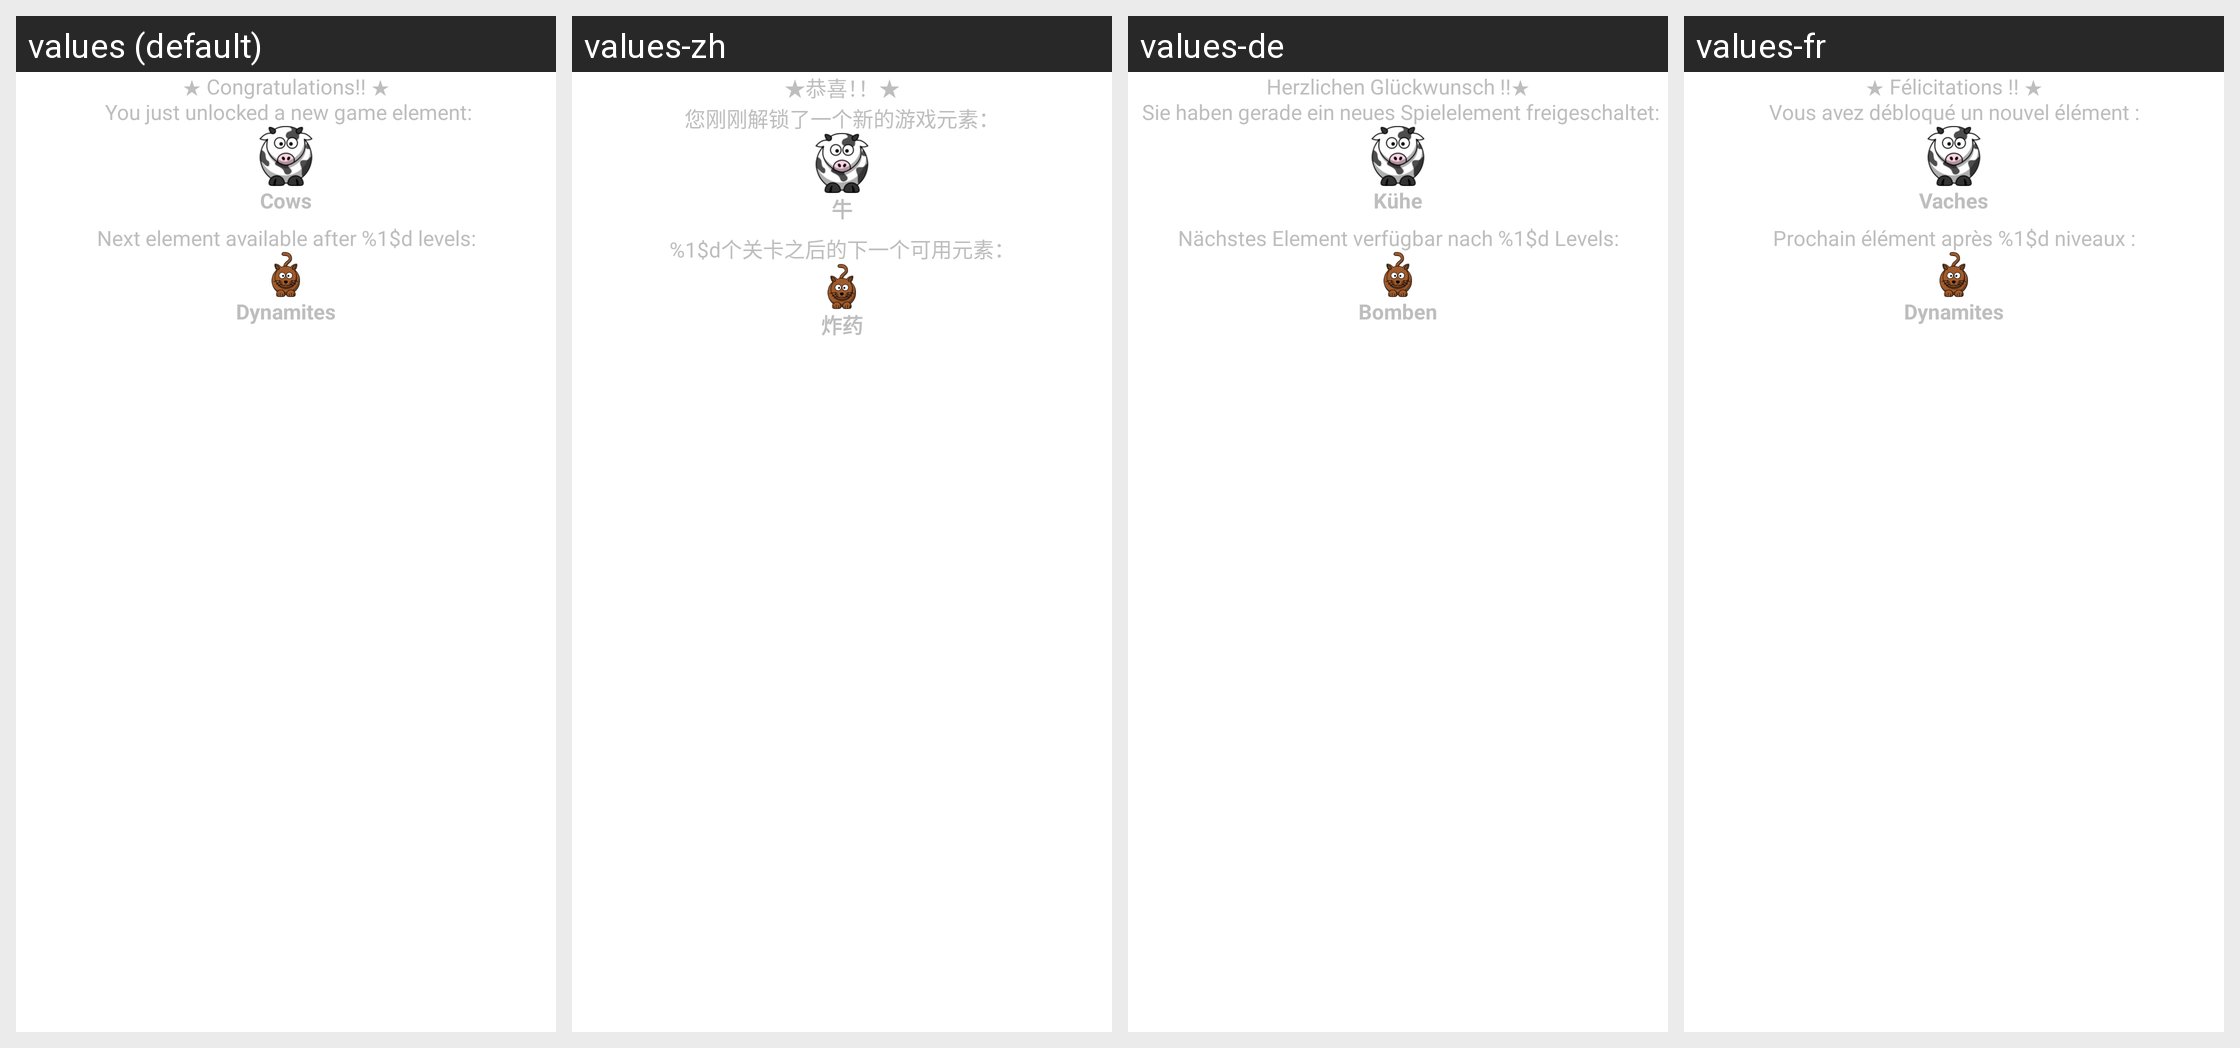

This grid shows one Android layout under several languages. Give, for every string resource on the screen, its name, the default text and each shown locale's text.
Android screen res/layout/unlocked_element_info.xml rendered under 4 locales, left to right: values (default), values-zh, values-de, values-fr. Device: Nexus 5 (rendered at 1080×1920; each locale shown at half size, 540×960, under a caption strip naming it); theme AppTheme.
Other locales in the repository, not shown: values-es, values-pt, values-tr.
Strings drawn on this screen, with the default value and each locale's value (text and hints the layout hard-codes, and strings that could not be matched under every locale, appear in the picture but are not listed):

unlocked_msg
  values: ★ Congratulations!! ★
       You just unlocked a new game element:
  values-zh: ★恭喜！！★
      您刚刚解锁了一个新的游戏元素：
  values-de: Herzlichen Glückwunsch !!★
       Sie haben gerade ein neues Spielelement freigeschaltet:
  values-fr: ★ Félicitations !! ★
      Vous avez débloqué un nouvel élément :

vaches
  values: Cows
  values-zh: 牛
  values-de: Kühe
  values-fr: Vaches

unlocked_msg_2_1
  values: Next element available after %1$d levels:
  values-zh: %1$d个关卡之后的下一个可用元素：
  values-de: Nächstes Element verfügbar nach %1$d Levels:
  values-fr: Prochain élément après %1$d niveaux :

dynamites
  values: Dynamites
  values-zh: 炸药
  values-de: Bomben
  values-fr: Dynamites
